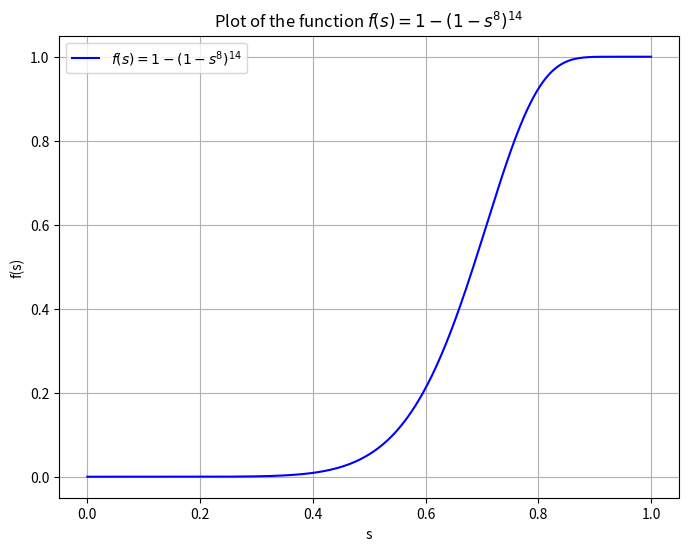

Source code (Python):
import numpy as np
import matplotlib.pyplot as plt

# Define the parameterized function
def f(s, r, b):
    return 1 - (1 - s**r)**b

# Set the parameters r and b
r = 8
b = 14

# Generate values for s in a range, e.g., from 0 to 1
s_values = np.linspace(0, 1, 500)  # 500 points between 0 and 1
f_values = f(s_values, r, b)

# Plot the function
plt.figure(figsize=(8, 6))
plt.plot(s_values, f_values, label=fr"$f(s) = 1 - (1 - s^{{{r}}})^{{{b}}}$", color='blue')
plt.xlabel("s")
plt.ylabel("f(s)")
plt.title(f"Plot of the function $f(s) = 1 - (1 - s^{{{r}}})^{{{b}}}$")
plt.legend()
plt.grid(True)
plt.show()


